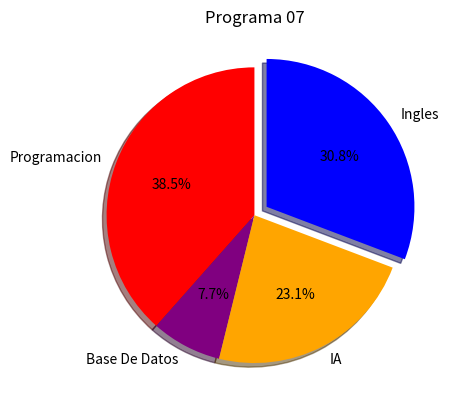

The matplotlib source for this figure:
import matplotlib.pyplot as plt

# Datos de la grafica
divisiones = [5, 1, 3, 4]
colores = ['red', 'purple', 'orange', 'blue']
actividades = ['Programacion', 'Base De Datos', 'IA', 'Ingles']

# Configurar las caracteristicas del grafico
plt.pie(divisiones, colors=colores, labels=actividades, startangle=90,
        shadow=True, explode=(0, 0, 0, 0.1), autopct='%1.1f%%')

# Metodo para agregar un titulo a la grafica
plt.title('Programa 07')

# Mostrar la figura
plt.show()